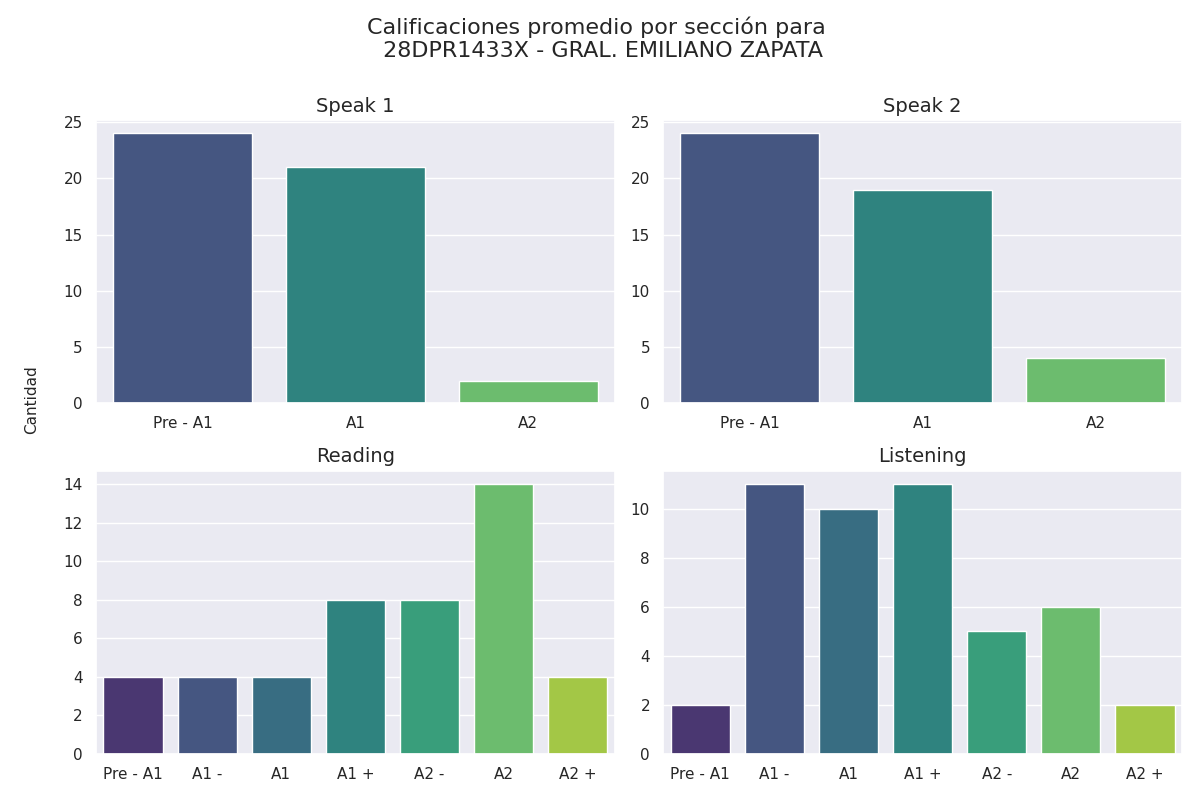

Source data for this figure (header and first rows):
Sección, Calificación, Cantidad de alumnos con esa calificación
speak 1, Pre - A1, 24
speak 1, A1, 21
speak 1, A2, 2
speak 2, Pre - A1, 24
speak 2, A1, 19
speak 2, A2, 4
reading, Pre - A1, 4
reading, A1 -, 4
reading, A1, 4
reading, A1 +, 8
reading, A2 -, 8
reading, A2, 14
reading, A2 +, 4
listening, Pre - A1, 2
listening, A1 -, 11
listening, A1, 10
listening, A1 +, 11
listening, A2 -, 5
listening, A2, 6
listening, A2 +, 2
